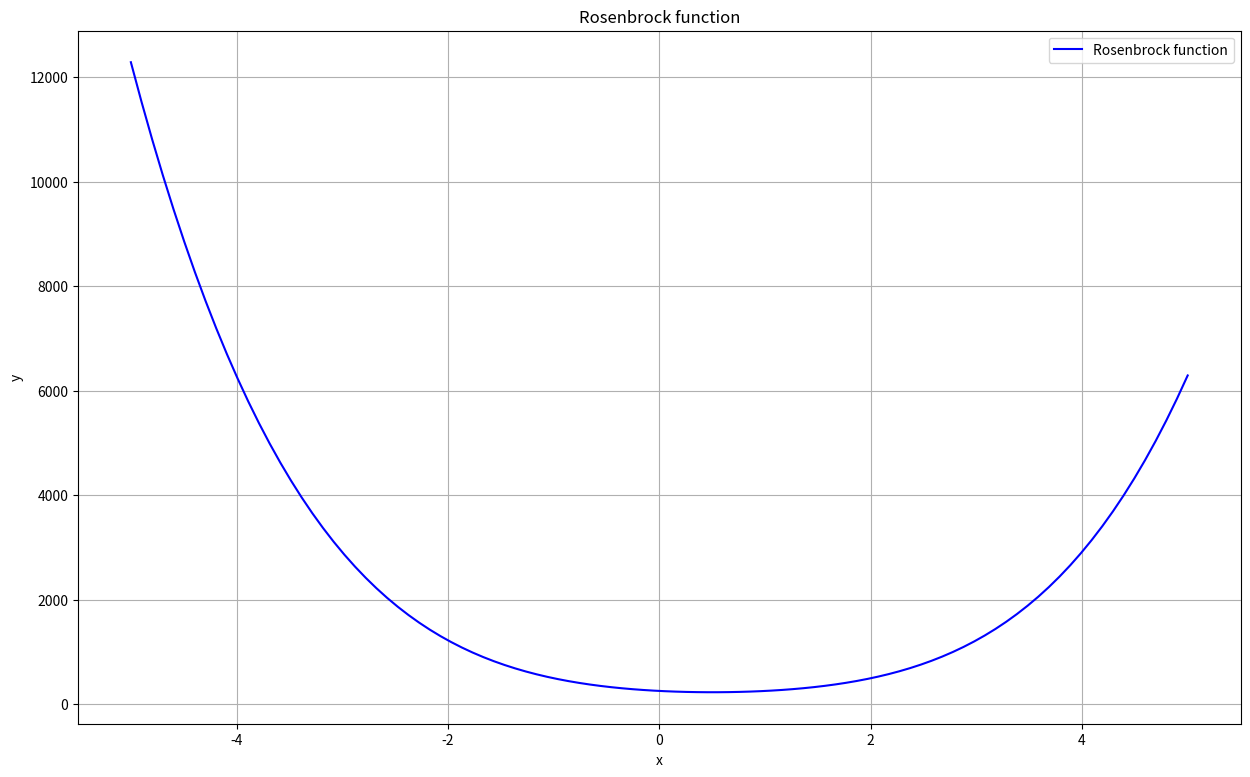
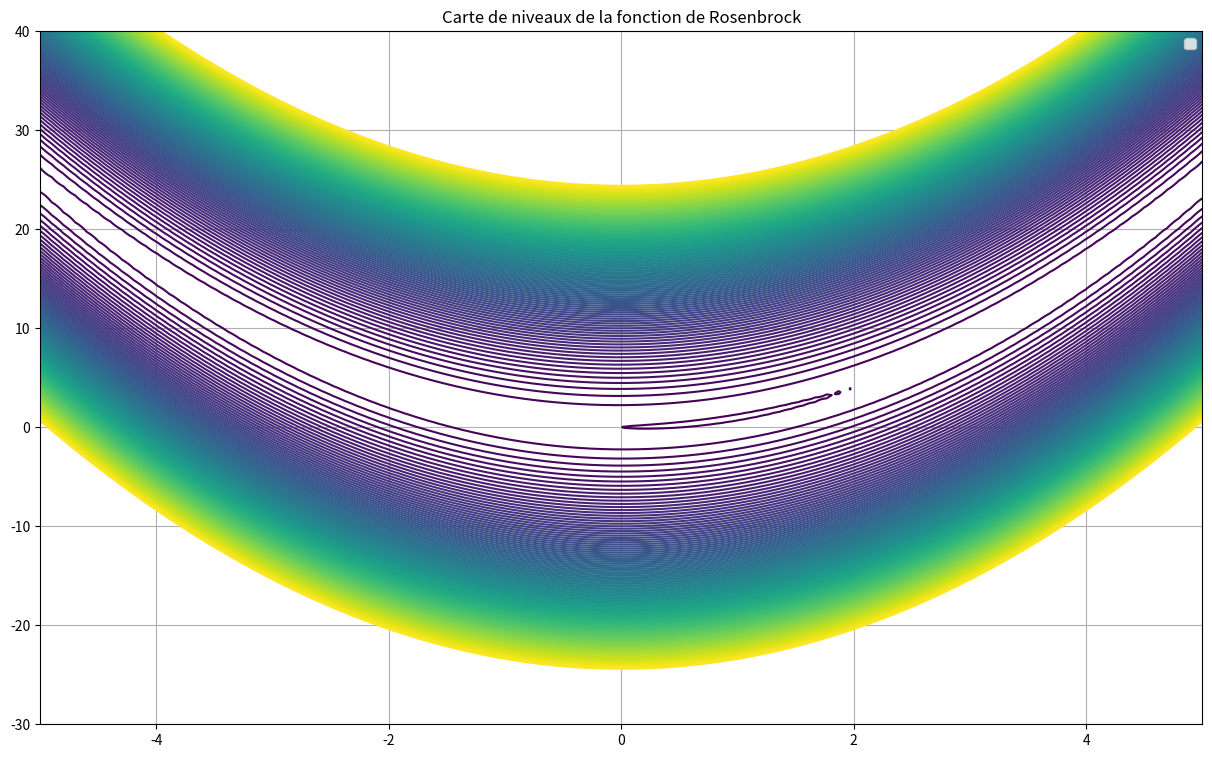
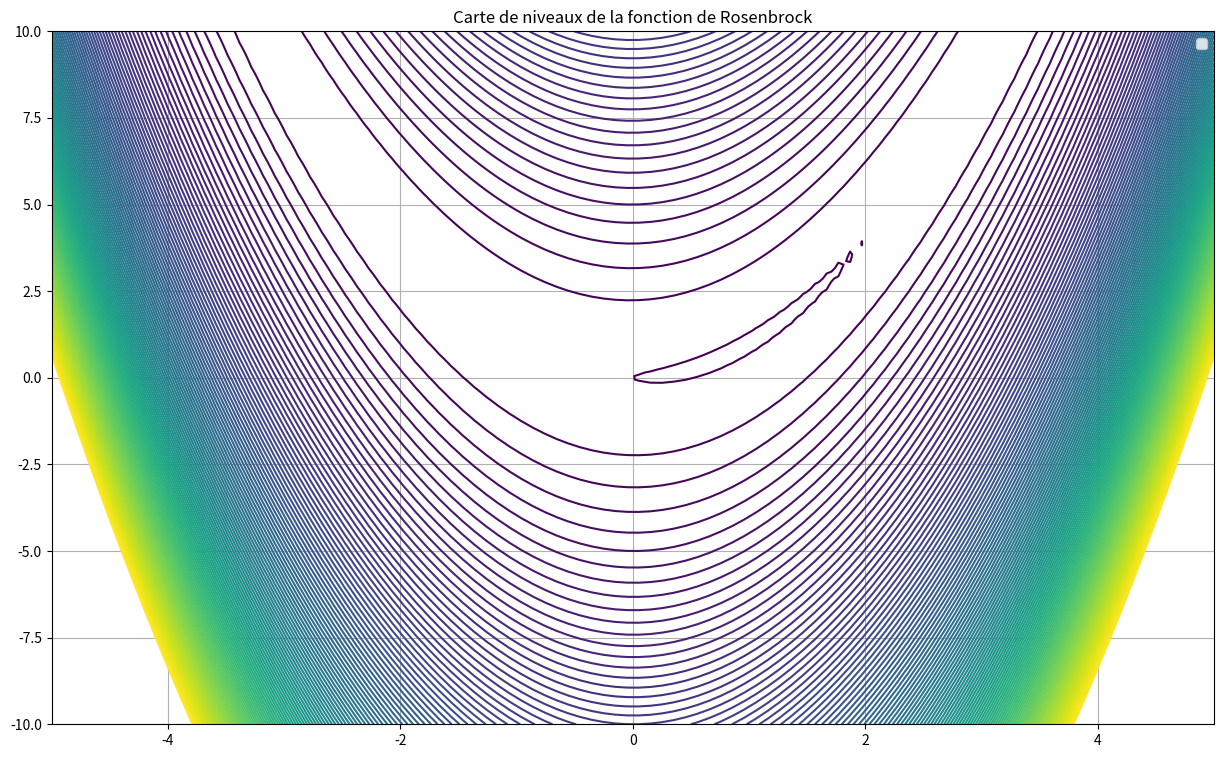

Write the Python code that produced these figures, in order.
import numpy as np
import itertools
from matplotlib import pyplot as plt


# Définition de la fonction de Rosenbrock
def Rosenbrock_function(x1, x2):
    return (x1 - 1) ** 2 + 10 * (x1 ** 2 - x2) ** 2


# Question q
X = np.linspace(-5, 5, 100)
Y = np.linspace(-10, 10, 200)
Xv, Yv = np.meshgrid(X, Y)

values_Rosenbrock = []
for i, j in itertools.zip_longest(X, Y, fillvalue=""):
    try:
        value = Rosenbrock_function(i, j)
        values_Rosenbrock.append(value)
    except TypeError:
        pass

plt.figure(figsize=(15, 9))
plt.plot(X, values_Rosenbrock, color="blue", label="Rosenbrock function")
plt.title("Rosenbrock function")
plt.xlabel("x")
plt.ylabel("y")
plt.legend()
plt.grid()
plt.show()


#####
# Question p et r
# graph1 - Fenêtre de tracé large
X = np.linspace(-5, 5, 100)
Y = np.linspace(-30, 40, 700)
Xv, Yv = np.meshgrid(X, Y)
Zv = Rosenbrock_function(Xv, Yv)

plt.figure(figsize=(15, 9))
h = plt.contour(Xv, Yv, Zv, [i for i in range(1, 6001, 50)])
# plt.clabel(h, inline=1, fontsize=10, fmt='%3.2f')
plt.title("Carte de niveaux de la fonction de Rosenbrock")
plt.legend()
plt.grid()
plt.show()

# graph2 - Fenêtre de tracé plus proche de l'origine
X = np.linspace(-5, 5, 100)
Y = np.linspace(-10, 10, 200)
Xv, Yv = np.meshgrid(X, Y)
Zv = Rosenbrock_function(Xv, Yv)

plt.figure(figsize=(15, 9))
h = plt.contour(Xv, Yv, Zv, [i for i in range(1, 6001, 50)])
# plt.clabel(h, inline=1, fontsize=10, fmt='%3.2f')
plt.title("Carte de niveaux de la fonction de Rosenbrock")
plt.legend()
plt.grid()
plt.show()


#####
# Question s
# Le point [1, 1].T est un minimum global.


#####
# Question z
def evalFR(x):
    return (x[0] - 1) ** 2 + 10 * (x[0] ** 2 - x[1]) ** 2


def gradFR(x):
    return np.array([2 * (x[0] - 1) + 40 * ((x[0] ** 2) - x[1]) * x[0], -20 * (x[0] ** 2 - x[1])])


def HessianFR(x):
    return np.array([[2 + 120 * x[0] - 40 * x[1], -40 * x[0]], [-40 * x[0], 20 * x[1]]])


# Vérifications avec le vecteur x = [1, 1]
x = [1, 1]
print("Fonction de Rosenbrock :", evalFR(x))
print("Gradient de la fonction de Rosenbrock :", gradFR(x))
print("Hessienne de la fonction de Rosenbrock :\n", HessianFR(x))
